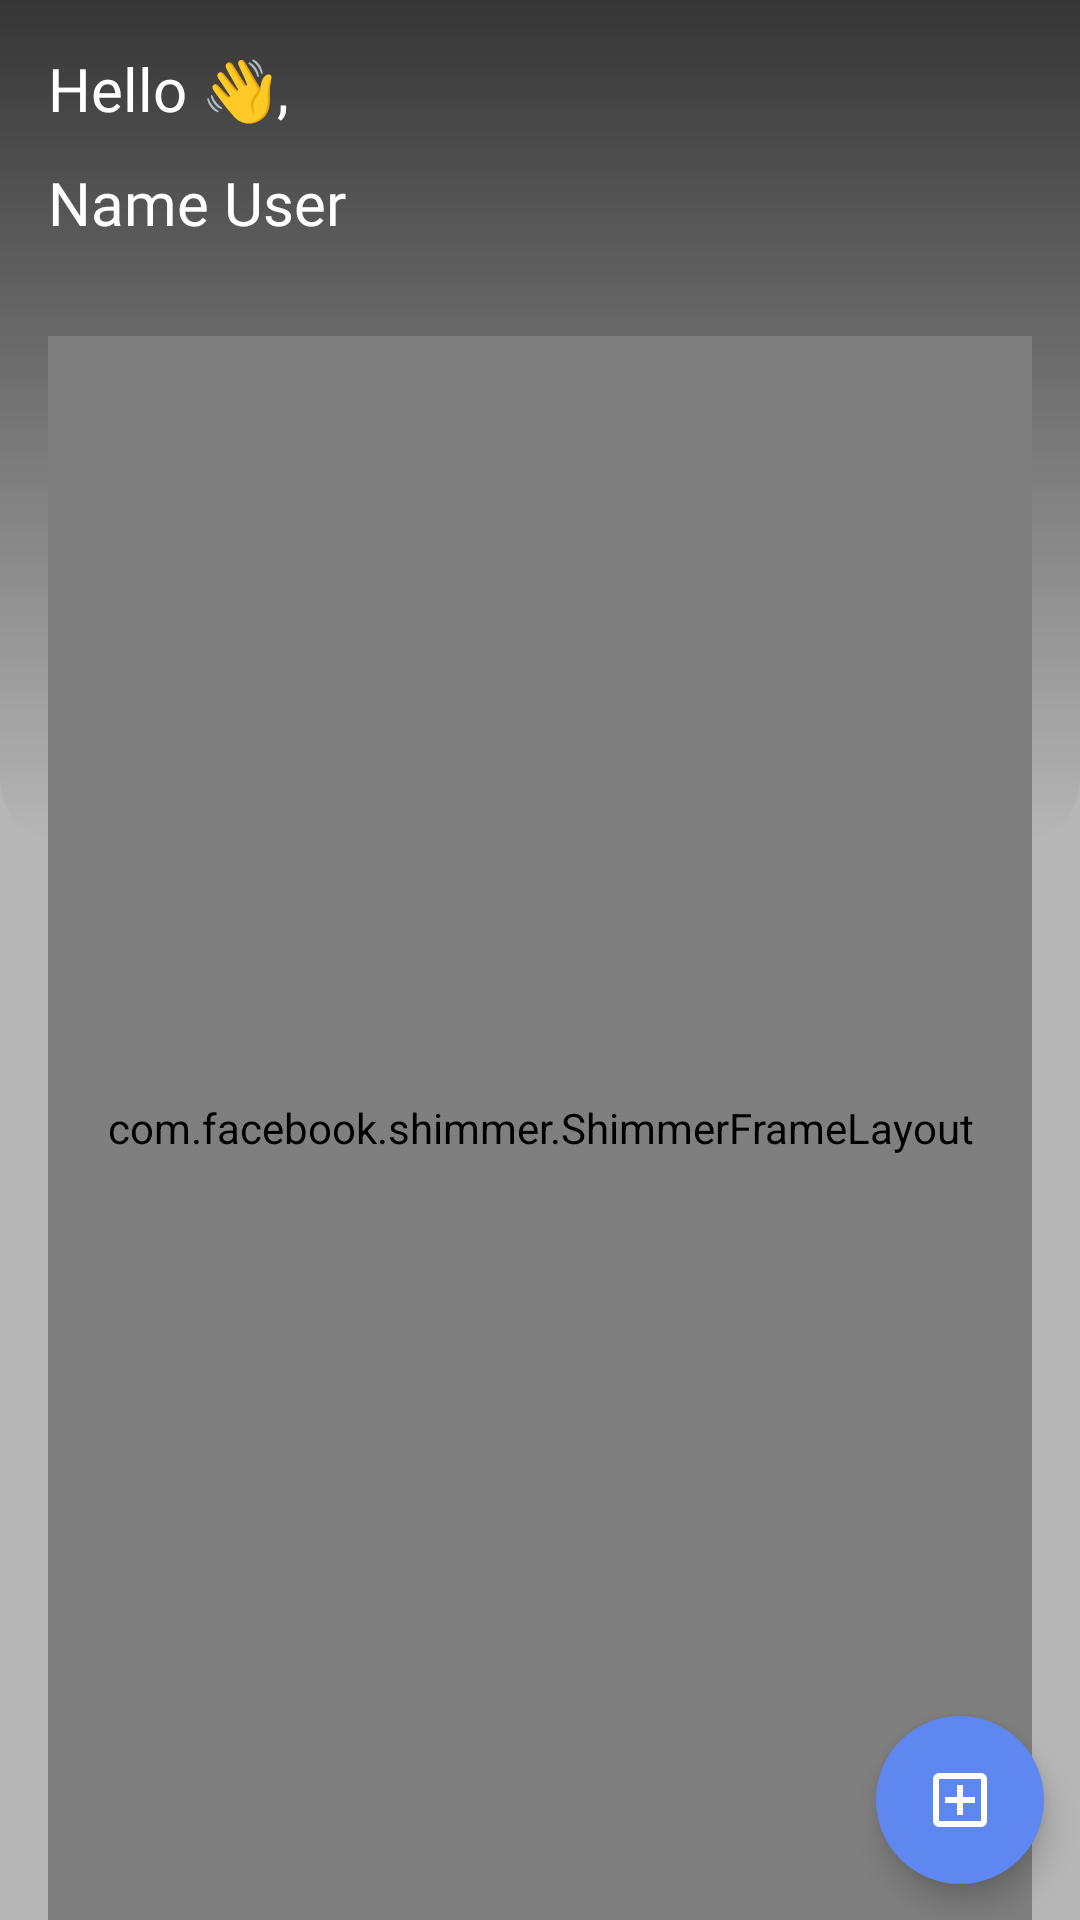

Produce the Android XML layout that renders to this screen, including the resource entries it uses.
<!-- AndroidManifest.xml: application theme Theme.StoryKU -->
<!-- res/layout/fragment_home.xml -->
<?xml version="1.0" encoding="utf-8"?>
<androidx.coordinatorlayout.widget.CoordinatorLayout xmlns:android="http://schemas.android.com/apk/res/android"
    xmlns:app="http://schemas.android.com/apk/res-auto"
    xmlns:shimmer="http://schemas.android.com/apk/res-auto"
    xmlns:tools="http://schemas.android.com/tools"
    android:layout_width="match_parent"
    android:layout_height="match_parent"
    android:background="@color/background_color_home"
    tools:context=".ui.home.HomeFragment">

    <androidx.constraintlayout.widget.ConstraintLayout
        android:id="@+id/layout_content"
        android:layout_width="match_parent"
        android:layout_height="match_parent">

        <View
            android:layout_width="match_parent"
            android:layout_height="280dp"
            android:background="@drawable/background_home"
            app:layout_constraintEnd_toEndOf="parent"
            app:layout_constraintStart_toStartOf="parent"
            app:layout_constraintTop_toTopOf="parent" />

        <androidx.constraintlayout.widget.ConstraintLayout
            android:id="@+id/layout_header"
            android:layout_width="match_parent"
            android:layout_height="wrap_content"
            android:layout_margin="16dp"
            app:layout_constraintEnd_toEndOf="parent"
            app:layout_constraintStart_toStartOf="parent"
            app:layout_constraintTop_toTopOf="parent">

            <com.google.android.material.textview.MaterialTextView
                android:id="@+id/tv_greeting"
                android:layout_width="87dp"
                android:layout_height="38dp"
                android:fontFamily="@font/poppins_regular"
                android:text="@string/hello_with_emot"
                android:textColor="@color/white"
                android:textSize="20sp"
                app:layout_constraintStart_toStartOf="parent"
                app:layout_constraintTop_toTopOf="parent" />

            <com.google.android.material.textview.MaterialTextView
                android:id="@+id/tv_name"
                android:layout_width="wrap_content"
                android:layout_height="wrap_content"
                android:fontFamily="@font/poppins_semibold"
                android:text="@string/name_user"
                android:textColor="@color/white"
                android:textSize="20sp"
                app:layout_constraintStart_toStartOf="parent"
                app:layout_constraintTop_toBottomOf="@id/tv_greeting" />

            <ImageButton
                android:id="@+id/button_show_menu"
                android:layout_width="wrap_content"
                android:layout_height="wrap_content"
                android:layout_toEndOf="@id/tv_name"
                android:background="#00FFFFFF"
                android:contentDescription="@string/expand_more_to_menu_logout"
                android:minWidth="48dp"
                android:minHeight="48dp"
                android:src="@drawable/ic_expand_more"
                app:layout_constraintBottom_toBottomOf="@id/tv_name"
                app:layout_constraintStart_toEndOf="@id/tv_name"
                app:layout_constraintTop_toTopOf="@id/tv_name"
                app:tint="@color/white"
                tools:ignore="TouchTargetSizeCheck" />

            <ImageButton
                android:id="@+id/button_map_stories"
                android:layout_width="wrap_content"
                android:layout_height="wrap_content"
                android:layout_alignParentTop="true"
                android:layout_alignParentEnd="true"
                android:layout_marginTop="16dp"
                android:layout_marginEnd="8dp"
                android:layout_marginBottom="16dp"
                android:background="#00FFFFFF"
                android:contentDescription="@string/back_to_home_page"
                android:minWidth="48dp"
                android:minHeight="48dp"
                android:src="@drawable/ic_map"
                app:layout_constraintBottom_toBottomOf="parent"
                app:layout_constraintEnd_toStartOf="@id/button_setting"
                app:layout_constraintTop_toTopOf="parent"
                app:tint="@color/white" />

            <ImageButton
                android:id="@+id/button_setting"
                android:layout_width="wrap_content"
                android:layout_height="wrap_content"
                android:layout_alignParentTop="true"
                android:layout_alignParentEnd="true"
                android:layout_marginTop="16dp"
                android:layout_marginBottom="16dp"
                android:background="#00FFFFFF"
                android:contentDescription="@string/back_to_home_page"
                android:minWidth="48dp"
                android:minHeight="48dp"
                android:src="@drawable/ic_settings"
                app:layout_constraintBottom_toBottomOf="parent"
                app:layout_constraintEnd_toEndOf="parent"
                app:layout_constraintTop_toTopOf="parent"
                app:tint="@color/white" />
        </androidx.constraintlayout.widget.ConstraintLayout>

        <com.facebook.shimmer.ShimmerFrameLayout
            android:id="@+id/shimmer_list_story"
            android:layout_width="match_parent"
            android:layout_height="0dp"
            android:layout_marginStart="16dp"
            android:layout_marginTop="16dp"
            android:layout_marginEnd="16dp"
            android:orientation="vertical"
            app:layout_constraintBottom_toBottomOf="parent"
            app:layout_constraintTop_toBottomOf="@id/layout_header"
            shimmer:duration="700">

            <LinearLayout
                android:layout_width="match_parent"
                android:layout_height="wrap_content"
                android:gravity="center"
                android:orientation="vertical">

                <include layout="@layout/list_item_story_placeholder" />

                <include layout="@layout/list_item_story_placeholder" />

                <include layout="@layout/list_item_story_placeholder" />

                <include layout="@layout/list_item_story_placeholder" />

            </LinearLayout>

        </com.facebook.shimmer.ShimmerFrameLayout>

        <androidx.recyclerview.widget.RecyclerView
            android:id="@+id/rv_story"
            android:layout_width="match_parent"
            android:layout_height="0dp"
            android:layout_marginStart="16dp"
            android:layout_marginTop="16dp"
            android:layout_marginEnd="16dp"
            app:layout_constraintBottom_toBottomOf="parent"
            app:layout_constraintTop_toBottomOf="@id/layout_header"
            tools:listitem="@layout/item_story" />
    </androidx.constraintlayout.widget.ConstraintLayout>

    <com.google.android.material.floatingactionbutton.FloatingActionButton
        android:id="@+id/button_add_post"
        android:layout_width="wrap_content"
        android:layout_height="wrap_content"
        android:layout_margin="12dp"
        android:backgroundTint="@color/cornflower_blue"
        android:baselineAlignBottom="true"
        android:contentDescription="@string/add_post_content"
        android:src="@drawable/ic_add_box"
        app:layout_anchor="@id/layout_content"
        app:layout_anchorGravity="bottom|end"
        app:shapeAppearanceOverlay="@style/ShapeAppearance.Material3.Corner.ExtraLarge"
        app:tint="@color/white" />

</androidx.coordinatorlayout.widget.CoordinatorLayout>
<!-- res/layout/list_item_story_placeholder.xml (included above) -->
<?xml version="1.0" encoding="utf-8"?>
<LinearLayout xmlns:android="http://schemas.android.com/apk/res/android"
    xmlns:app="http://schemas.android.com/apk/res-auto"
    android:layout_width="match_parent"
    android:layout_height="wrap_content"
    android:layout_marginStart="4dp"
    android:layout_marginTop="8dp"
    android:layout_marginEnd="4dp"
    android:layout_marginBottom="6dp"
    android:orientation="vertical">

    <com.google.android.material.textview.MaterialTextView
        android:id="@+id/tv_name"
        android:layout_width="100dp"
        android:layout_height="wrap_content"
        android:layout_marginStart="16dp"
        android:layout_marginEnd="16dp"
        android:background="@color/background_shimmer"
        android:fontFamily="@font/poppins_medium"
        android:textSize="16sp" />

    <com.google.android.material.textview.MaterialTextView
        android:id="@+id/tv_create_date"
        android:layout_width="50dp"
        android:layout_height="wrap_content"
        android:layout_marginStart="16dp"
        android:layout_marginTop="4dp"
        android:layout_marginEnd="16dp"
        android:background="@color/background_shimmer" />

    <com.google.android.material.textview.MaterialTextView
        android:id="@+id/tv_content"
        android:layout_width="match_parent"
        android:layout_height="wrap_content"
        android:layout_marginStart="16dp"
        android:layout_marginTop="4dp"
        android:layout_marginEnd="16dp"
        android:background="@color/background_shimmer" />

    <com.google.android.material.imageview.ShapeableImageView
        android:id="@+id/image_content"
        android:layout_width="match_parent"
        android:layout_height="240dp"
        android:layout_marginTop="4dp"
        android:background="@color/background_shimmer"
        app:shapeAppearanceOverlay="@style/ShapeImageAppearanceOverlay" />
</LinearLayout>
<!-- res/layout/item_story.xml (included above) -->
<?xml version="1.0" encoding="utf-8"?>
<LinearLayout xmlns:android="http://schemas.android.com/apk/res/android"
    xmlns:app="http://schemas.android.com/apk/res-auto"
    android:layout_width="match_parent"
    android:layout_height="wrap_content"
    android:layout_marginStart="4dp"
    android:layout_marginTop="8dp"
    android:layout_marginEnd="4dp"
    android:layout_marginBottom="6dp"
    android:orientation="vertical">

    <com.google.android.material.textview.MaterialTextView
        android:id="@+id/tv_name"
        android:layout_width="wrap_content"
        android:layout_height="wrap_content"
        android:layout_marginStart="16dp"
        android:layout_marginEnd="16dp"
        android:fontFamily="@font/poppins_medium"
        android:text="@string/username"
        android:textColor="@color/white"
        android:textSize="16sp" />

    <com.google.android.material.textview.MaterialTextView
        android:id="@+id/tv_create_date"
        android:layout_width="wrap_content"
        android:layout_height="wrap_content"
        android:layout_marginStart="16dp"
        android:layout_marginEnd="16dp"
        android:fontFamily="@font/poppins_light"
        android:text="@string/_1_day_ago"
        android:textColor="@color/white"
        android:textSize="12sp" />

    <com.google.android.material.textview.MaterialTextView
        android:id="@+id/tv_content"
        android:layout_width="wrap_content"
        android:layout_height="wrap_content"
        android:layout_marginStart="16dp"
        android:layout_marginTop="4dp"
        android:layout_marginEnd="16dp"
        android:ellipsize="end"
        android:fontFamily="@font/poppins_regular"
        android:maxLines="1"
        android:text="@string/lorem_ipsum"
        android:textColor="@color/white"
        android:textSize="14sp" />

    <com.google.android.material.imageview.ShapeableImageView
        android:id="@+id/image_content"
        android:layout_width="match_parent"
        android:layout_height="240dp"
        android:layout_marginTop="4dp"
        android:maxWidth="400dp"
        android:scaleType="centerCrop"
        app:shapeAppearanceOverlay="@style/ShapeImageAppearanceOverlay"
        app:srcCompat="@drawable/ic_launcher_background" />
</LinearLayout>
<!-- resources referenced by this layout -->
<resources>
  <color name="background_color_home">#B6B6B6</color>
  <color name="background_shimmer">#dddddd</color>
  <color name="cornflower_blue">#5E87F0</color>
  <color name="white">#FFFFFFFF</color>
  <!-- drawable background_home (drawable) -->
  <?xml version="1.0" encoding="utf-8"?>
  <shape xmlns:android="http://schemas.android.com/apk/res/android"
      android:shape="rectangle">
      <gradient
          android:startColor="@color/black_color_start"
          android:endColor="@color/black_color_end"
          android:angle="270"/>
      <corners
          android:bottomLeftRadius="20dp"
          android:bottomRightRadius="20dp" />
  </shape>
  <!-- drawable ic_add_box (drawable) -->
  <vector xmlns:android="http://schemas.android.com/apk/res/android"
      android:width="28dp"
      android:height="28dp"
      android:viewportWidth="960"
      android:viewportHeight="960"
      android:tint="?attr/colorControlNormal">
    <path
        android:fillColor="@android:color/white"
        android:pathData="M440,680L520,680L520,520L680,520L680,440L520,440L520,280L440,280L440,440L280,440L280,520L440,520L440,680ZM200,840Q167,840 143.5,816.5Q120,793 120,760L120,200Q120,167 143.5,143.5Q167,120 200,120L760,120Q793,120 816.5,143.5Q840,167 840,200L840,760Q840,793 816.5,816.5Q793,840 760,840L200,840ZM200,760L760,760Q760,760 760,760Q760,760 760,760L760,200Q760,200 760,200Q760,200 760,200L200,200Q200,200 200,200Q200,200 200,200L200,760Q200,760 200,760Q200,760 200,760ZM200,200L200,200Q200,200 200,200Q200,200 200,200L200,760Q200,760 200,760Q200,760 200,760L200,760Q200,760 200,760Q200,760 200,760L200,200Q200,200 200,200Q200,200 200,200Z"/>
  </vector>
  <string name="_1_day_ago">1 day ago</string>
  <string name="add_post_content">Add post content</string>
  <string name="back_to_home_page">back to home page</string>
  <string name="expand_more_to_menu_logout">expand more to menu logout</string>
  <string name="hello_with_emot">Hello 👋, </string>
  <string name="lorem_ipsum">Lorem ipsum dolor sit amet, consectetur adipiscing elit. Nulla vestibulum eros nisl, id pulvinar mauris eleifend ut. Praesent sollicitudin odio turpis, eget ultrices odio congue et. Vivamus a orci ante. Nullam condimentum nisl non ante hendrerit, ac ultricies mi hendrerit.</string>
  <string name="name_user">Name User</string>
  <string name="username">username</string>
  <style name="ShapeImageAppearanceOverlay">
          <item name="cornerSize">10%</item>
      </style>
  <style name="Theme.StoryKU" parent="Base.Theme.StoryKU" />
  <color name="black_color_start">#353535</color>
  <color name="black_color_end">#B6B6B6</color>
  <style name="Base.Theme.StoryKU" parent="Theme.Material3.DayNight.NoActionBar">
          <item name="android:statusBarColor">@color/status_bar_color</item>
      </style>
  <color name="status_bar_color">#E1E1E1</color>
</resources>
